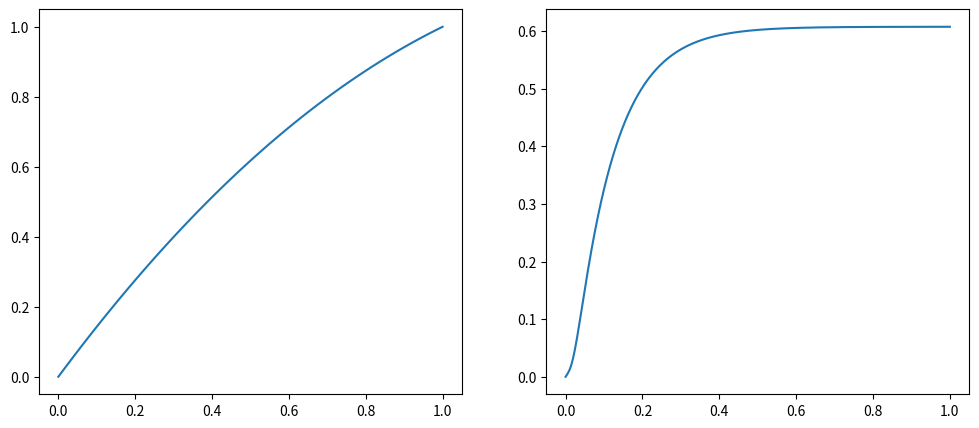

Write the Python code that produced this figure.
import numpy as np
import matplotlib.pyplot as plt

L = 1.0
T = 1.0
q = 0.1
f = 1.0

Nx = 49         
Nt = 500         
h = L / Nx
tau = T / Nt     

r = tau / (h**2)

x = np.linspace(0, L, Nx+1)

u = np.zeros((Nt + 1, Nx+1))  
u[0, :] = 0.0             

def progonka(a, b, c, d):
    n = len(d)
    
    alpha = np.zeros(n)
    beta = np.zeros(n)
    
    alpha[0] = -c[0] / b[0]
    beta[0] = d[0] / b[0]
    
    for i in range(1, n):
        denominator = b[i] + a[i] * alpha[i-1]
        alpha[i] = -c[i] / denominator
        beta[i] = (d[i] - a[i] * beta[i-1]) / denominator
    
    x = np.zeros(n)
    x[-1] = beta[-1]
    
    for i in range(n-2, -1, -1):
        x[i] = alpha[i] * x[i+1] + beta[i]
    
    return x

x_ = 0.5
idx = Nx // 2
u_ = np.zeros(Nt + 1)
u_[0] = u[0, idx]

for n in range(Nt):
    a = np.zeros(Nx+1)  
    b = np.zeros(Nx+1) 
    c = np.zeros(Nx+1) 
    d = np.zeros(Nx+1)  
    
    a[0] = 0.0
    b[0] = 1.0
    c[0] = 0.0
    d[0] = 0.0
    
    for i in range(1, Nx):
        a[i] = -r
        b[i] = 1.0 + 2.0*r + q*tau
        c[i] = -r
        d[i] = u[n, i] + tau * f  
    
    a[Nx] = 0.0
    b[Nx] = 1.0
    c[Nx] = 0.0
    d[Nx] = 1.0
    
    u_new = progonka(a, b, c, d)
    u[n+1, :] = u_new
    u_[n+1] = u_new[idx]

fig, axes = plt.subplots(1, 2, figsize=(12, 5))

axes[0].plot(x, u[-1, :])
axes[1].plot(np.linspace(0, T, Nt+1), u_)

plt.show()
